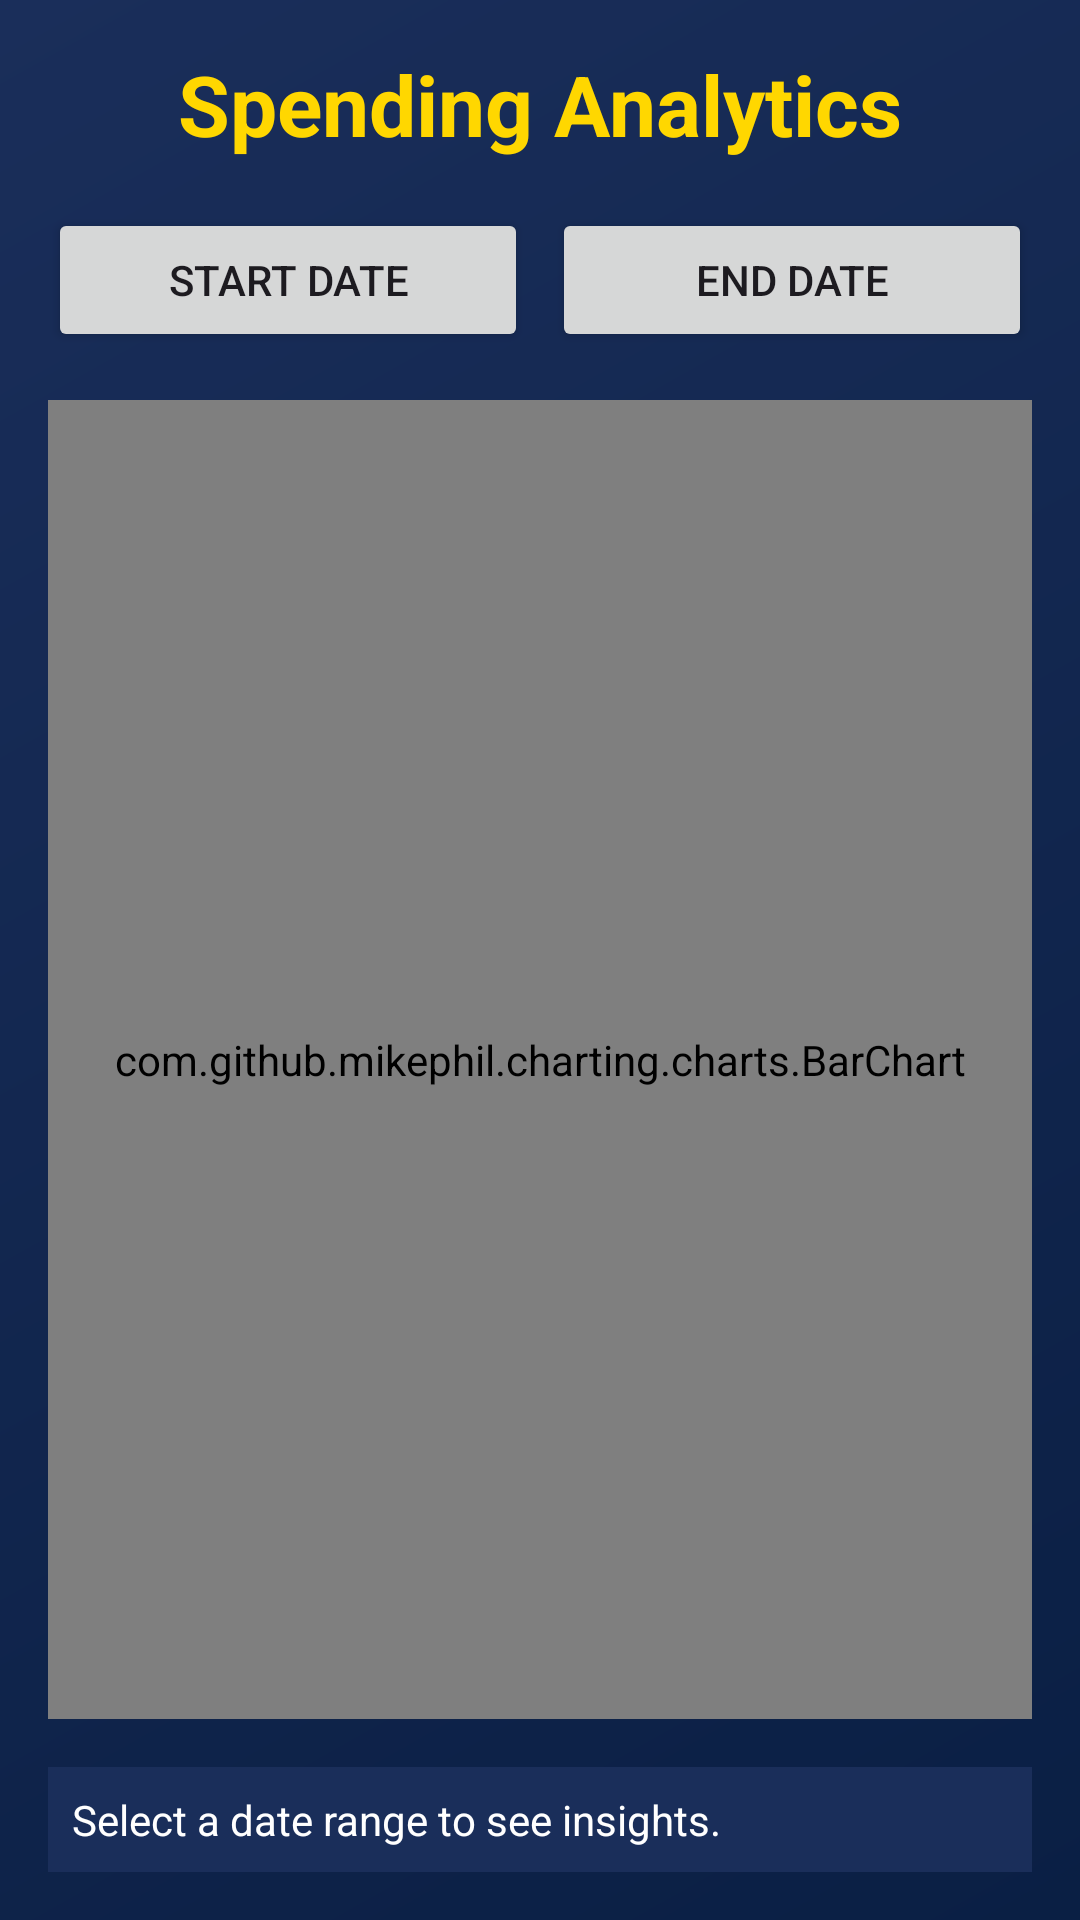

Reconstruct the res/layout file that produces this screen, plus the resources it refers to.
<!-- AndroidManifest.xml: application theme Theme.CoinQuest -->
<!-- res/layout/activity_analytics.xml -->
<?xml version="1.0" encoding="utf-8"?>
<LinearLayout xmlns:android="http://schemas.android.com/apk/res/android"
    android:layout_width="match_parent"
    android:layout_height="match_parent"
    android:orientation="vertical"
    android:padding="16dp"
    android:fitsSystemWindows="true">

    <TextView
        android:layout_width="wrap_content"
        android:layout_height="wrap_content"
        android:text="Spending Analytics"
        style="@style/TextAppearance.CoinQuest.Headline"
        android:layout_gravity="center"
        android:layout_marginBottom="16dp"/>

    <LinearLayout
        android:layout_width="match_parent"
        android:layout_height="wrap_content"
        android:orientation="horizontal"
        android:gravity="center"
        android:layout_marginBottom="16dp">

        <Button
            android:id="@+id/btnStartDate"
            android:layout_width="0dp"
            android:layout_height="wrap_content"
            android:layout_weight="1"
            android:text="Start Date"
            android:layout_marginEnd="4dp"/>

        <Button
            android:id="@+id/btnEndDate"
            android:layout_width="0dp"
            android:layout_height="wrap_content"
            android:layout_weight="1"
            android:text="End Date"
            android:layout_marginStart="4dp"/>
    </LinearLayout>

    <com.github.mikephil.charting.charts.BarChart
        android:id="@+id/barChart"
        android:layout_width="match_parent"
        android:layout_height="0dp"
        android:layout_weight="1"
        android:background="#1A2E5A"
        android:layout_marginBottom="16dp"/>

    <TextView
        android:id="@+id/tvInsights"
        android:layout_width="match_parent"
        android:layout_height="wrap_content"
        android:text="Select a date range to see insights."
        android:textColor="#FFFFFF"
        android:textSize="14sp"
        android:padding="8dp"
        android:background="#1A2E5A"/>

</LinearLayout>
<!-- resources referenced by this layout -->
<resources>
  <style name="TextAppearance.CoinQuest.Headline" parent="TextAppearance.Material3.HeadlineLarge">
          <item name="android:textSize">@dimen/text_size_headline</item>
          <item name="android:textStyle">bold</item>
          <item name="android:textColor">@color/gold</item>
      </style>
  <style name="Theme.CoinQuest" parent="Base.Theme.CoinQuest" />
  <dimen name="text_size_headline">28sp</dimen>
  <color name="gold">#FFD700</color>
  <style name="Base.Theme.CoinQuest" parent="Theme.Material3.DayNight.NoActionBar">
          <item name="colorPrimary">@color/gold</item>
          <item name="colorOnPrimary">@color/navy</item>
          <item name="android:statusBarColor">@color/navy</item>
          <item name="android:windowBackground">@drawable/bg_main_gradient</item>
  
          
          <item name="android:windowActivityTransitions">true</item>
  
          
          <item name="textAppearanceHeadlineLarge">@style/TextAppearance.CoinQuest.Headline</item>
          <item name="textAppearanceTitleLarge">@style/TextAppearance.CoinQuest.Title</item>
          <item name="textAppearanceBodyLarge">@style/TextAppearance.CoinQuest.Body</item>
  
          
          <item name="materialButtonStyle">@style/Widget.CoinQuest.Button</item>
      </style>
  <color name="navy">#0A1F44</color>
  <!-- drawable bg_main_gradient (drawable) -->
  <?xml version="1.0" encoding="utf-8"?>
  <shape xmlns:android="http://schemas.android.com/apk/res/android"
      android:shape="rectangle">
      <gradient
          android:startColor="#0A1F44"
          android:endColor="#1A2E5A"
          android:angle="135" />
  </shape>
  <style name="TextAppearance.CoinQuest.Title" parent="TextAppearance.Material3.TitleLarge">
          <item name="android:textSize">@dimen/text_size_title</item>
          <item name="android:textStyle">bold</item>
          <item name="android:textColor">@color/white</item>
      </style>
  <style name="TextAppearance.CoinQuest.Body" parent="TextAppearance.Material3.BodyLarge">
          <item name="android:textSize">@dimen/text_size_body</item>
          <item name="android:textStyle">normal</item>
          <item name="android:textColor">@color/white</item>
      </style>
  <style name="Widget.CoinQuest.Button" parent="Widget.Material3.Button">
          <item name="android:insetTop">0dp</item>
          <item name="android:insetBottom">0dp</item>
          <item name="shapeAppearanceOverlay">@style/ShapeAppearance.CoinQuest.Button</item>
          <item name="android:textAllCaps">false</item>
          <item name="android:textStyle">bold</item>
          <item name="android:letterSpacing">0.05</item>
      </style>
  <dimen name="text_size_title">20sp</dimen>
  <color name="white">#FFFFFF</color>
  <dimen name="text_size_body">16sp</dimen>
  <style name="ShapeAppearance.CoinQuest.Button" parent="">
          <item name="cornerSize">12dp</item>
      </style>
</resources>
